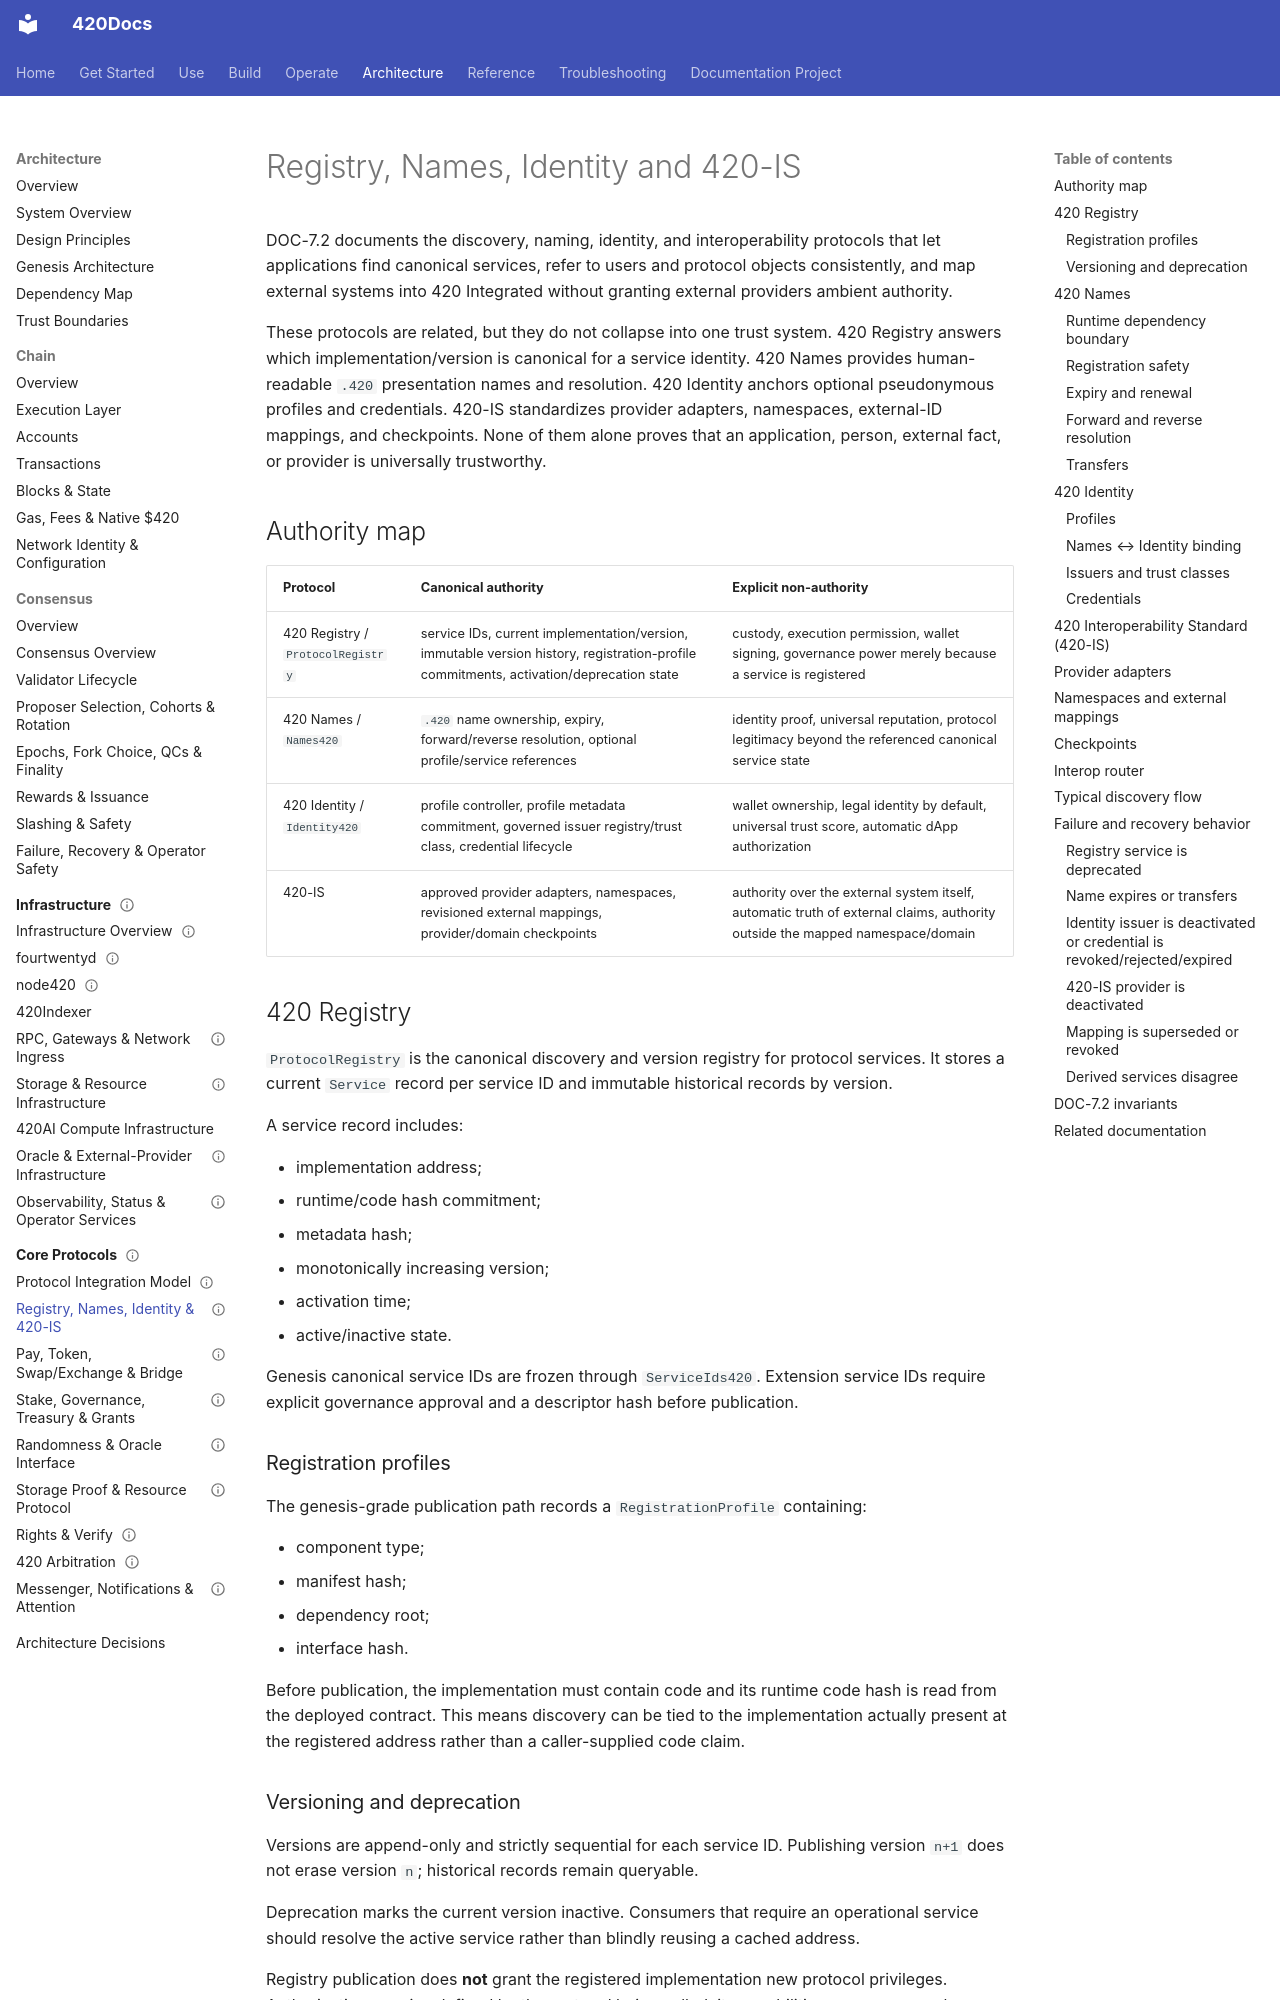

repository: abvhiael/420-integrated-v0.1 · page: architecture/protocols/registry-names-identity-420is/index.html · generator: mkdocs

---
title: Registry, Names, Identity and 420-IS
audience:
  - developer
  - architect
  - operator
category: architecture
status: development
version: current
---

# Registry, Names, Identity and 420-IS

DOC-7.2 documents the discovery, naming, identity, and interoperability protocols that let applications find canonical services, refer to users and protocol objects consistently, and map external systems into 420 Integrated without granting external providers ambient authority.

These protocols are related, but they do not collapse into one trust system. 420 Registry answers which implementation/version is canonical for a service identity. 420 Names provides human-readable `.420` presentation names and resolution. 420 Identity anchors optional pseudonymous profiles and credentials. 420-IS standardizes provider adapters, namespaces, external-ID mappings, and checkpoints. None of them alone proves that an application, person, external fact, or provider is universally trustworthy.

## Authority map

| Protocol | Canonical authority | Explicit non-authority |
| --- | --- | --- |
| 420 Registry / `ProtocolRegistry` | service IDs, current implementation/version, immutable version history, registration-profile commitments, activation/deprecation state | custody, execution permission, wallet signing, governance power merely because a service is registered |
| 420 Names / `Names420` | `.420` name ownership, expiry, forward/reverse resolution, optional profile/service references | identity proof, universal reputation, protocol legitimacy beyond the referenced canonical service state |
| 420 Identity / `Identity420` | profile controller, profile metadata commitment, governed issuer registry/trust class, credential lifecycle | wallet ownership, legal identity by default, universal trust score, automatic dApp authorization |
| 420-IS | approved provider adapters, namespaces, revisioned external mappings, provider/domain checkpoints | authority over the external system itself, automatic truth of external claims, authority outside the mapped namespace/domain |

## 420 Registry

`ProtocolRegistry` is the canonical discovery and version registry for protocol services. It stores a current `Service` record per service ID and immutable historical records by version.

A service record includes:

- implementation address;
- runtime/code hash commitment;
- metadata hash;
- monotonically increasing version;
- activation time;
- active/inactive state.

Genesis canonical service IDs are frozen through `ServiceIds420`. Extension service IDs require explicit governance approval and a descriptor hash before publication.
